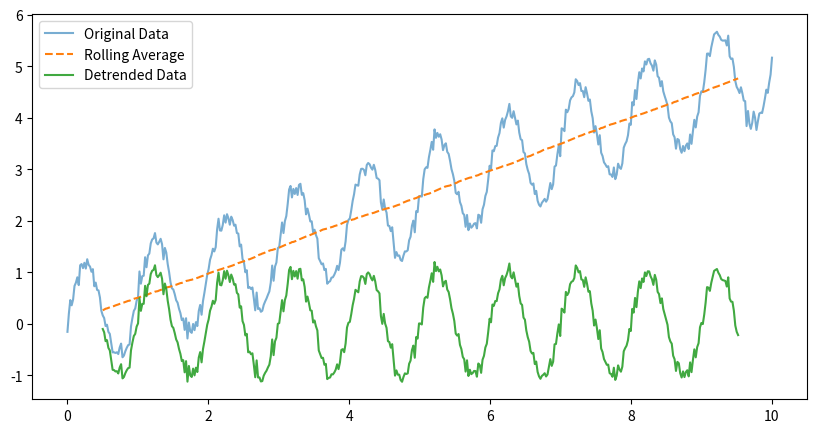

This figure's Python source:
import numpy as np
import pandas as pd
import matplotlib.pyplot as plt

# Generate synthetic data with a trend and periodic component
x = np.linspace(0, 10, 500)
trend = 0.5 * x
periodic = np.sin(2 * np.pi * x)
data = trend + periodic + np.random.normal(0, 0.1, len(x))

# Apply a rolling average to detrend
window_size = 50
rolling_avg = pd.Series(data).rolling(window=window_size, center=True).mean()

# Detrended data
detrended = data - rolling_avg

# Plot the result
plt.figure(figsize=(10, 5))
plt.plot(x, data, label="Original Data", alpha=0.6)
plt.plot(x, rolling_avg, label="Rolling Average", linestyle='--')
plt.plot(x, detrended, label="Detrended Data", alpha=0.9)
plt.legend()
plt.show()
